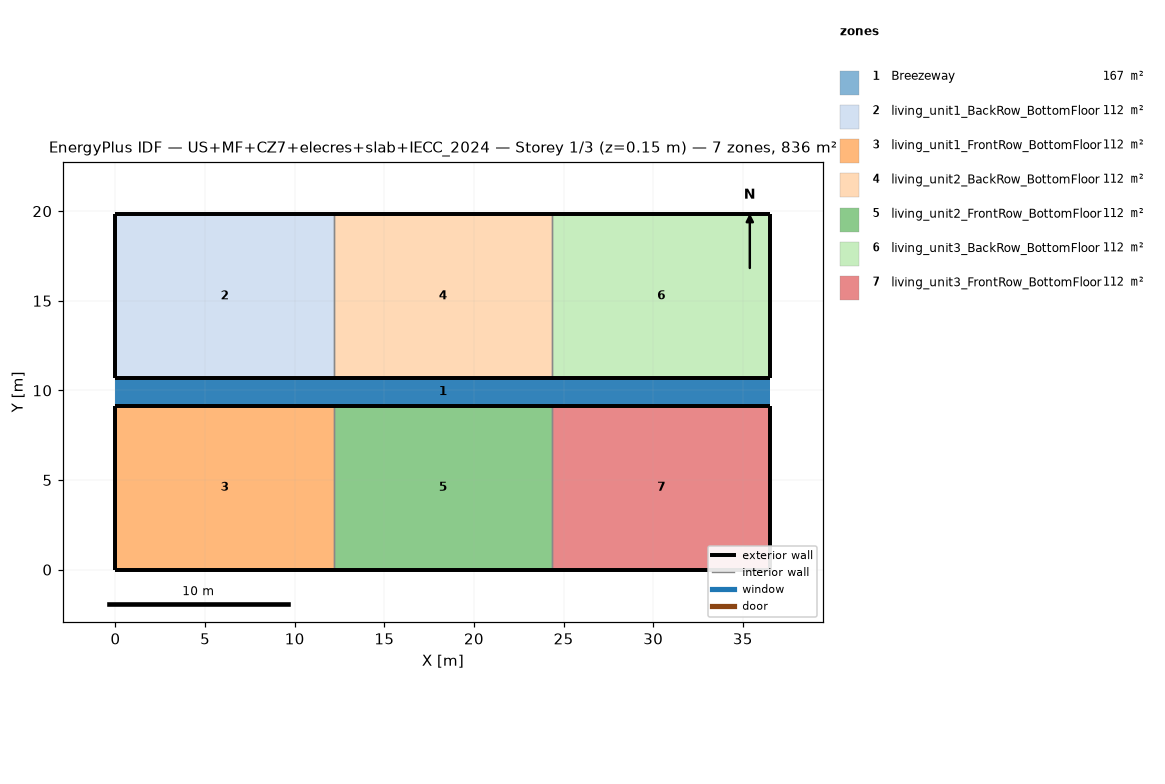
=== STOREY PLAN SPEC (per zone: floor XY polygon, exterior-wall plan segments, windows/doors) ===
zone 1: Breezeway  (167.0 m²)
  floor: (36.54, 9.16) (0.00, 9.16) (0.00, 10.68) (36.54, 10.68)
  floor: (36.54, 9.16) (0.00, 9.16) (0.00, 10.68) (36.54, 10.68)
  floor: (36.54, 9.16) (0.00, 9.16) (0.00, 10.68) (36.54, 10.68)
zone 2: living_unit1_BackRow_BottomFloor  (111.5 m²)
  floor: (12.18, 10.68) (0.00, 10.68) (0.00, 19.84) (12.18, 19.84)
  exterior wall: (0.00, 10.68) – (12.18, 10.68)  [12.2 m]
  exterior wall: (12.18, 19.84) – (0.00, 19.84)  [12.2 m]
  exterior wall: (0.00, 19.84) – (0.00, 10.68)  [9.2 m]
  interior walls: 1
zone 3: living_unit1_FrontRow_BottomFloor  (111.5 m²)
  floor: (12.18, 0.00) (0.00, 0.00) (0.00, 9.16) (12.18, 9.16)
  exterior wall: (0.00, 0.00) – (12.18, 0.00)  [12.2 m]
  exterior wall: (12.18, 9.16) – (0.00, 9.16)  [12.2 m]
  exterior wall: (0.00, 9.16) – (0.00, 0.00)  [9.2 m]
  interior walls: 1
zone 4: living_unit2_BackRow_BottomFloor  (111.5 m²)
  floor: (24.36, 10.68) (12.18, 10.68) (12.18, 19.84) (24.36, 19.84)
  exterior wall: (12.18, 10.68) – (24.36, 10.68)  [12.2 m]
  exterior wall: (24.36, 19.84) – (12.18, 19.84)  [12.2 m]
  interior walls: 2
zone 5: living_unit2_FrontRow_BottomFloor  (111.5 m²)
  floor: (24.36, 0.00) (12.18, 0.00) (12.18, 9.16) (24.36, 9.16)
  exterior wall: (12.18, 0.00) – (24.36, 0.00)  [12.2 m]
  exterior wall: (24.36, 9.16) – (12.18, 9.16)  [12.2 m]
  interior walls: 2
zone 6: living_unit3_BackRow_BottomFloor  (111.5 m²)
  floor: (36.54, 10.68) (24.36, 10.68) (24.36, 19.84) (36.54, 19.84)
  exterior wall: (24.36, 10.68) – (36.54, 10.68)  [12.2 m]
  exterior wall: (36.54, 10.68) – (36.54, 19.84)  [9.2 m]
  exterior wall: (36.54, 19.84) – (24.36, 19.84)  [12.2 m]
  interior walls: 1
zone 7: living_unit3_FrontRow_BottomFloor  (111.5 m²)
  floor: (36.54, 0.00) (24.36, 0.00) (24.36, 9.16) (36.54, 9.16)
  exterior wall: (24.36, 0.00) – (36.54, 0.00)  [12.2 m]
  exterior wall: (36.54, 0.00) – (36.54, 9.16)  [9.2 m]
  exterior wall: (36.54, 9.16) – (24.36, 9.16)  [12.2 m]
  interior walls: 1

=== DERIVED (storey summary) ===
Building: US+MF+CZ7+elecres+slab+IECC_2024
Storey: 1 of 3  (floor level z = 0.15 m)
Storey gross floor area: 836.2 m²
Zones on this storey: 7
  - Breezeway: floor 167.0 m²
  - living_unit1_BackRow_BottomFloor: floor 111.5 m²; exterior wall 33.5 m (86.9 m²); WWR 0.0%
  - living_unit1_FrontRow_BottomFloor: floor 111.5 m²; exterior wall 33.5 m (86.9 m²); WWR 0.0%
  - living_unit2_BackRow_BottomFloor: floor 111.5 m²; exterior wall 24.4 m (63.1 m²); WWR 0.0%
  - living_unit2_FrontRow_BottomFloor: floor 111.5 m²; exterior wall 24.4 m (63.1 m²); WWR 0.0%
  - living_unit3_BackRow_BottomFloor: floor 111.5 m²; exterior wall 33.5 m (86.9 m²); WWR 0.0%
  - living_unit3_FrontRow_BottomFloor: floor 111.5 m²; exterior wall 33.5 m (86.9 m²); WWR 0.0%
Zone adjacency (shared interzone walls):
  - living_unit1_BackRow_BottomFloor ↔ living_unit2_BackRow_BottomFloor
  - living_unit1_FrontRow_BottomFloor ↔ living_unit2_FrontRow_BottomFloor
  - living_unit2_BackRow_BottomFloor ↔ living_unit3_BackRow_BottomFloor
  - living_unit2_FrontRow_BottomFloor ↔ living_unit3_FrontRow_BottomFloor